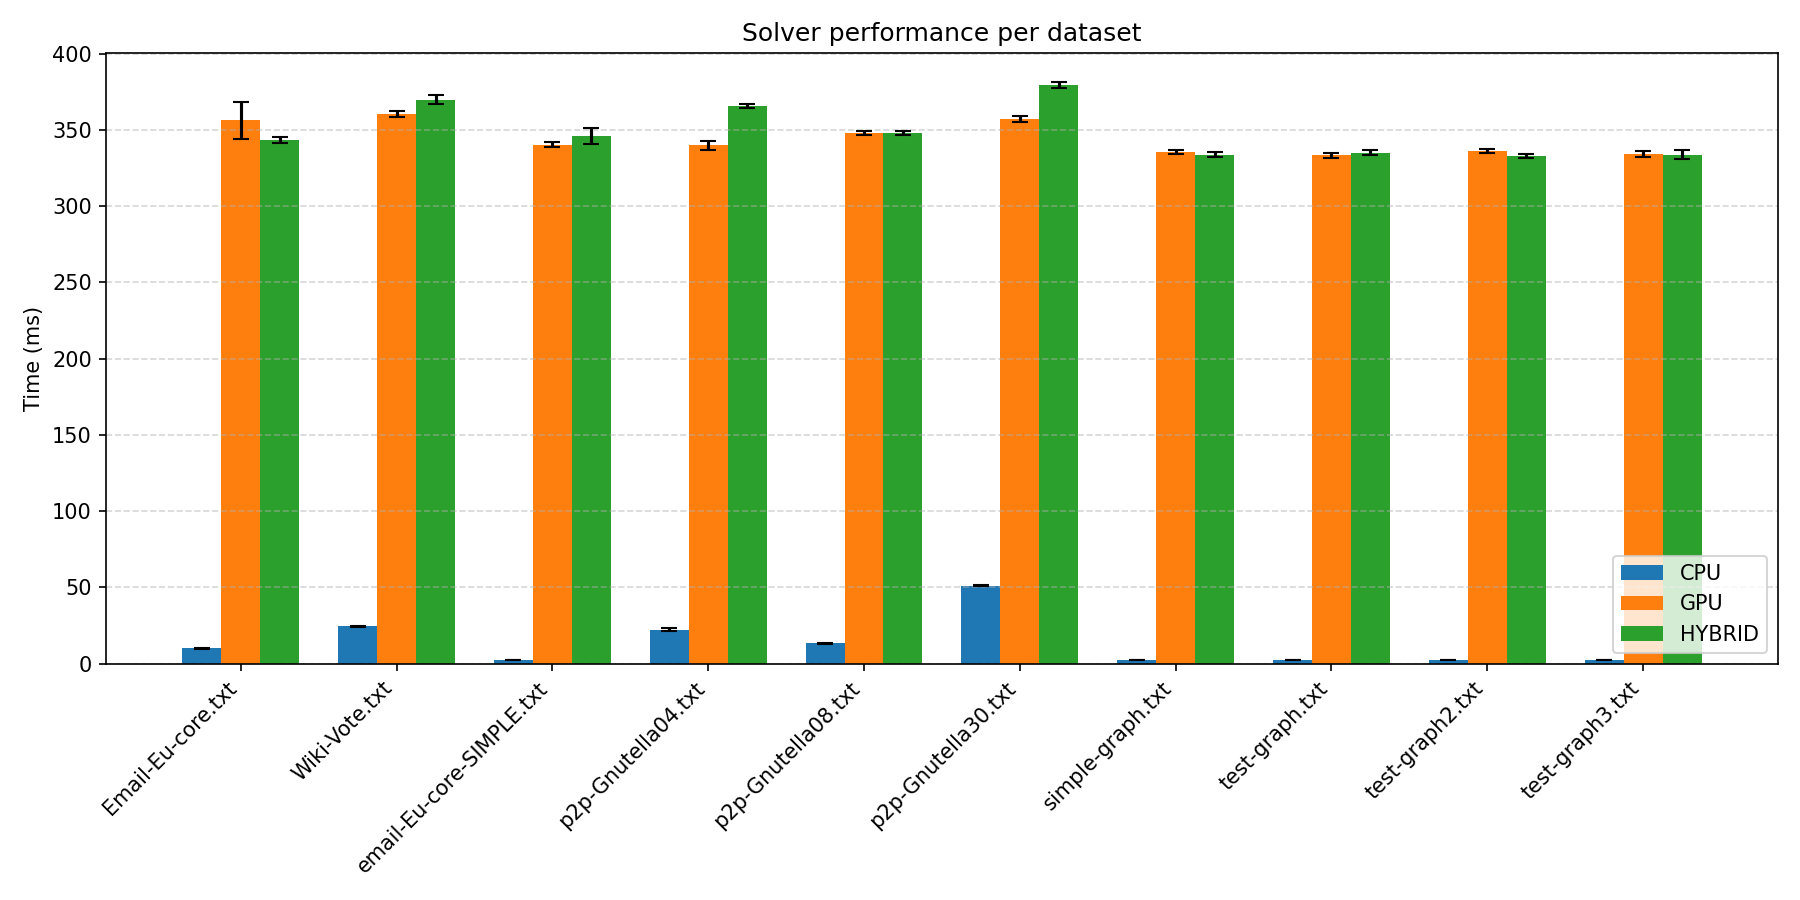

Data behind this chart, as committed beside it:
test_name, cpu_time_ns, cpu_time_spread, cpu_status, gpu_time_ns, gpu_time_spread, gpu_status, hybrid_time_ns, hybrid_time_spread, hybrid_status, status
Email-Eu-core.txt, 9977481, 1.7, NA, 356358885, 3.4, NA, 343206819, 0.55, NA, NA
Wiki-Vote.txt, 24473259, 0.96, NA, 360145995, 0.53, NA, 369826278, 0.77, NA, NA
email-Eu-core-SIMPLE.txt, 2139258, 5.9, NA, 340308334, 0.43, NA, 345745492, 1.56, NA, NA
p2p-Gnutella04.txt, 22204488, 4.38, NA, 339737353, 0.79, NA, 365599167, 0.43, NA, NA
p2p-Gnutella08.txt, 13151712, 1.38, NA, 347854776, 0.46, NA, 347804630, 0.43, NA, NA
p2p-Gnutella30.txt, 50977997, 0.62, NA, 357215400, 0.5, NA, 379237781, 0.54, NA, NA
simple-graph.txt, 2554402, 0.97, NA, 335146026, 0.38, NA, 333777452, 0.51, NA, NA
test-graph.txt, 2484655, 1.21, NA, 333268450, 0.47, NA, 335032326, 0.49, NA, NA
test-graph2.txt, 2594211, 0.94, NA, 336124655, 0.45, NA, 332797645, 0.35, NA, NA
test-graph3.txt, 2503907, 1.35, NA, 333895853, 0.62, NA, 333729831, 0.81, NA, NA
